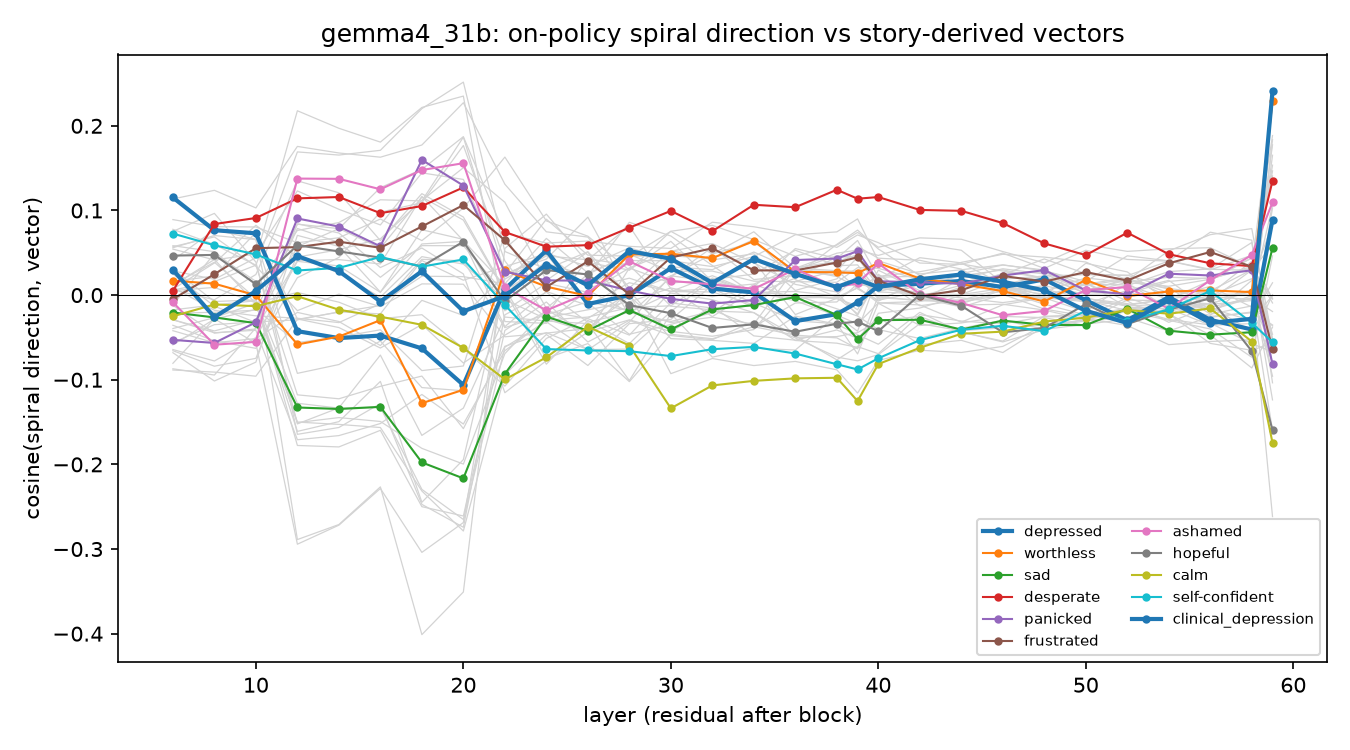

The data file committed next to this chart (first rows):
layer, label, cosine
6, depressed, 0.1153
6, sad, -0.02057
6, gloomy, -0.01746
6, melancholy, 0.01259
6, miserable, -0.03951
6, dispirited, 0.03069
6, listless, 0.05598
6, weary, 0.005904
6, worn out, 0.01623
6, tired, -0.02908
6, resigned, 0.04109
6, lonely, 0.01139
6, heartbroken, 0.009227
6, grief-stricken, 0.05436
6, worthless, 0.01703
6, self-critical, 0.08919
6, ashamed, -0.008514
6, guilty, 0.07772
6, humiliated, 0.02494
6, embarrassed, -0.03567
6, regretful, 0.1136
6, sorry, 0.05839
6, desperate, 0.005098
6, panicked, -0.0529
6, hysterical, -0.08705
6, overwhelmed, -0.04204
6, distressed, -0.0643
6, tormented, -0.05622
6, trapped, -0.08057
6, stuck, -0.0116
6, frustrated, -0.004854
6, exasperated, 0.007
6, angry, -0.02143
6, anxious, -0.02916
6, afraid, -0.08847
6, nervous, -0.06805
6, stressed, 0.006386
6, calm, -0.02504
6, self-confident, 0.07266
6, content, 0.005365
6, happy, -0.01212
6, hopeful, 0.04668
6, clinical_depression, 0.02986
6, acute_grief, 0.02865
6, burnout_exhaustion, 0.07527
6, physical_illness_fatigue, 0.0572
6, anxiety_panic, -0.06568
6, frustration_blocked_goal, -0.05875
8, depressed, 0.07668
8, sad, -0.02636
8, gloomy, -0.01158
8, melancholy, 0.03883
8, miserable, -0.02662
8, dispirited, -0.007573
8, listless, 0.0704
8, weary, 0.01595
8, worn out, 0.02249
8, tired, -0.04445
8, resigned, 0.07723
8, lonely, 0.04207
... 1,332 more rows
